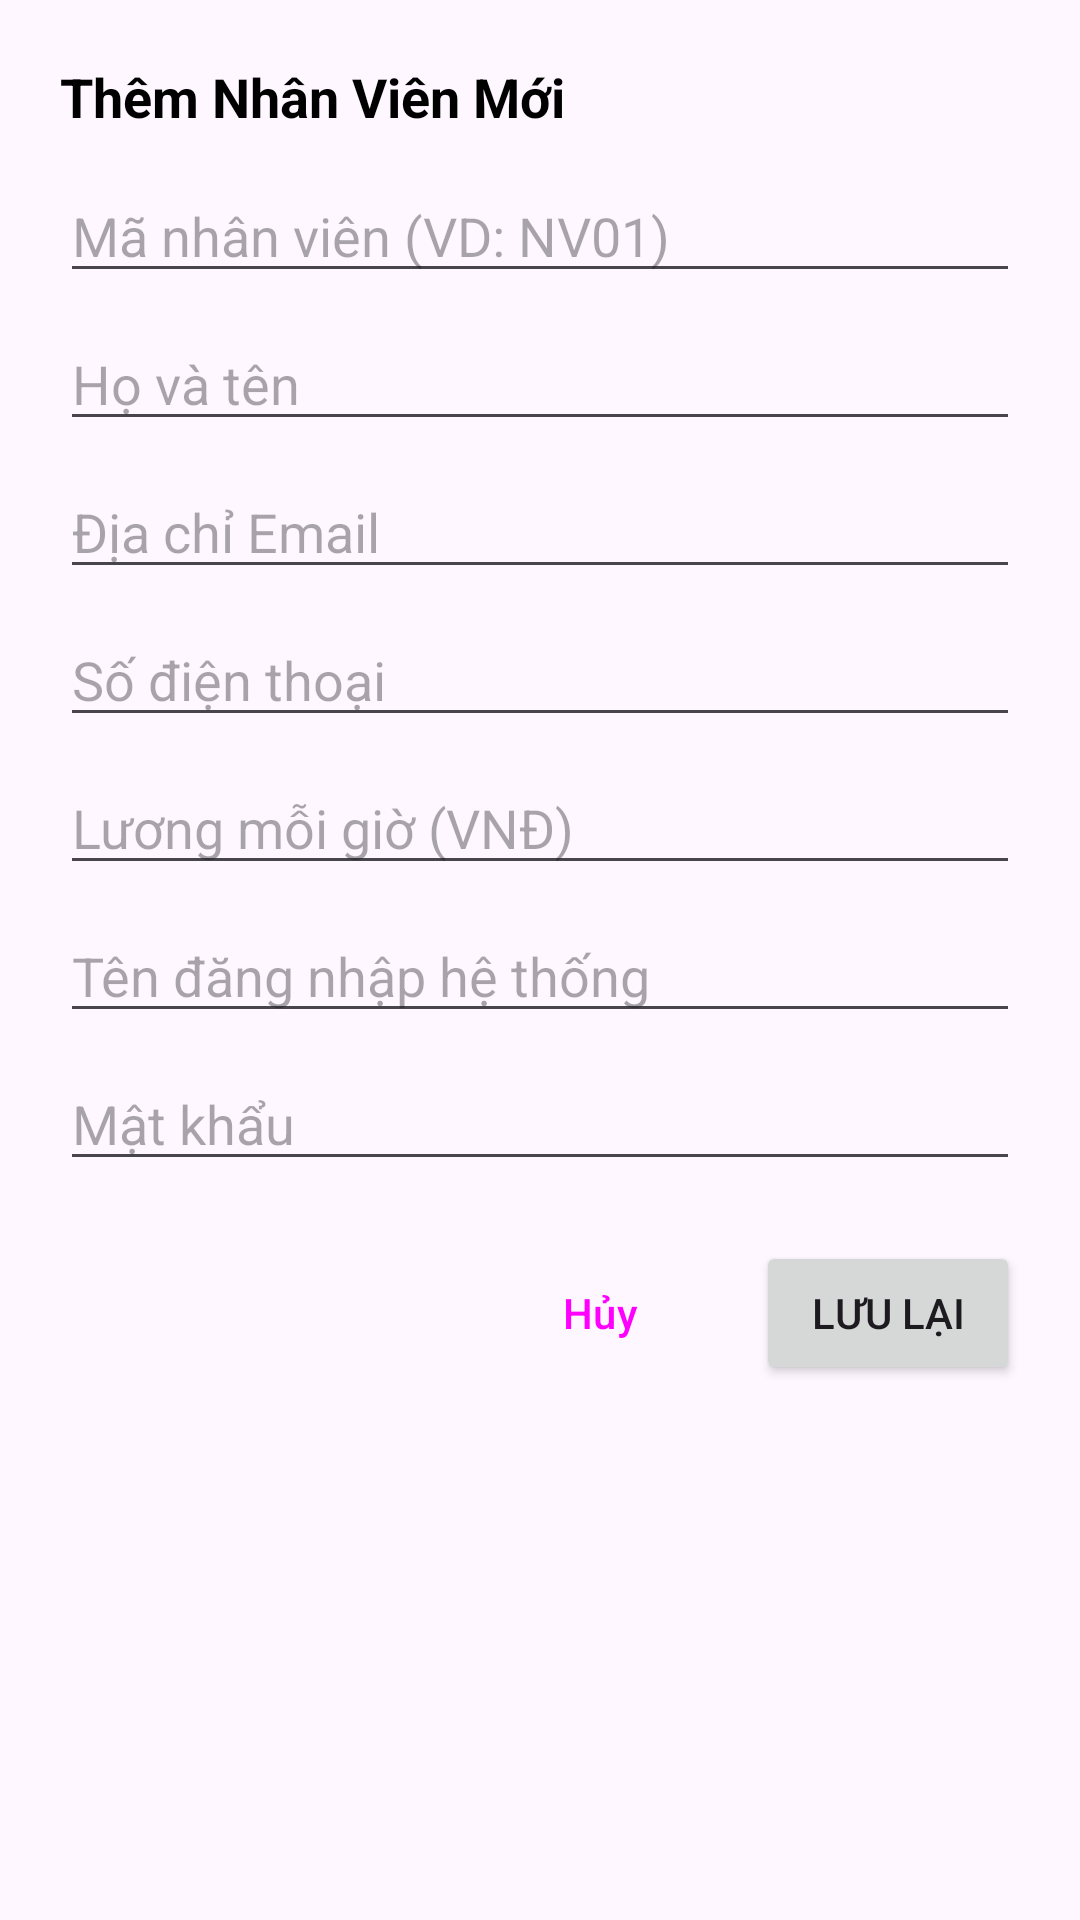

Reconstruct the res/layout file that produces this screen, plus the resources it refers to.
<!-- AndroidManifest.xml: application theme Theme.ThucHanhAndroid -->
<!-- res/layout/dialog_add_edit_employee.xml -->
<?xml version="1.0" encoding="utf-8"?>
<ScrollView xmlns:android="http://schemas.android.com/apk/res/android"
    xmlns:tools="http://schemas.android.com/tools"
    android:layout_width="match_parent"
    android:layout_height="wrap_content"
    tools:ignore="HardcodedText,Autofill">

    <LinearLayout
        android:layout_width="match_parent"
        android:layout_height="wrap_content"
        android:orientation="vertical"
        android:padding="20dp">

        <TextView
            android:id="@+id/tvDialogTitle"
            android:layout_width="wrap_content"
            android:layout_height="wrap_content"
            android:text="Thêm Nhân Viên Mới"
            android:textColor="@android:color/black"
            android:textSize="18sp"
            android:textStyle="bold" />

        <EditText
            android:id="@+id/edtEmpCode"
            android:layout_width="match_parent"
            android:layout_height="wrap_content"
            android:layout_marginTop="12dp"
            android:hint="Mã nhân viên (VD: NV01)"
            android:inputType="textCapCharacters" />

        <EditText
            android:id="@+id/edtEmpName"
            android:layout_width="match_parent"
            android:layout_height="wrap_content"
            android:layout_marginTop="8dp"
            android:hint="Họ và tên"
            android:inputType="textPersonName" />

        <EditText
            android:id="@+id/edtEmpEmail"
            android:layout_width="match_parent"
            android:layout_height="wrap_content"
            android:layout_marginTop="8dp"
            android:hint="Địa chỉ Email"
            android:inputType="textEmailAddress" />

        <EditText
            android:id="@+id/edtEmpPhone"
            android:layout_width="match_parent"
            android:layout_height="wrap_content"
            android:layout_marginTop="8dp"
            android:hint="Số điện thoại"
            android:inputType="phone" />

        <EditText
            android:id="@+id/edtEmpHourlyRate"
            android:layout_width="match_parent"
            android:layout_height="wrap_content"
            android:layout_marginTop="8dp"
            android:hint="Lương mỗi giờ (VNĐ)"
            android:inputType="numberDecimal" />

        
        <LinearLayout
            android:id="@+id/layoutAccountInfo"
            android:layout_width="match_parent"
            android:layout_height="wrap_content"
            android:orientation="vertical">

            <EditText
                android:id="@+id/edtEmpUsername"
                android:layout_width="match_parent"
                android:layout_height="wrap_content"
                android:layout_marginTop="8dp"
                android:hint="Tên đăng nhập hệ thống"
                android:inputType="text" />

            <EditText
                android:id="@+id/edtEmpPassword"
                android:layout_width="match_parent"
                android:layout_height="wrap_content"
                android:layout_marginTop="8dp"
                android:hint="Mật khẩu"
                android:inputType="textPassword" />
        </LinearLayout>

        <LinearLayout
            android:layout_width="match_parent"
            android:layout_height="wrap_content"
            android:layout_marginTop="20dp"
            android:gravity="end"
            android:orientation="horizontal">

            <Button
                android:id="@+id/btnCancelDialog"
                style="?attr/borderlessButtonStyle"
                android:layout_width="wrap_content"
                android:layout_height="wrap_content"
                android:text="Hủy" />

            <Button
                android:id="@+id/btnSaveDialog"
                android:layout_width="wrap_content"
                android:layout_height="wrap_content"
                android:layout_marginStart="8dp"
                android:text="Lưu Lại" />
        </LinearLayout>

    </LinearLayout>
</ScrollView>
<!-- resources referenced by this layout -->
<resources>
  <style name="Theme.ThucHanhAndroid" parent="Base.Theme.ThucHanhAndroid" />
  <style name="Base.Theme.ThucHanhAndroid" parent="Theme.Material3.DayNight.NoActionBar">
          
          
      </style>
</resources>
